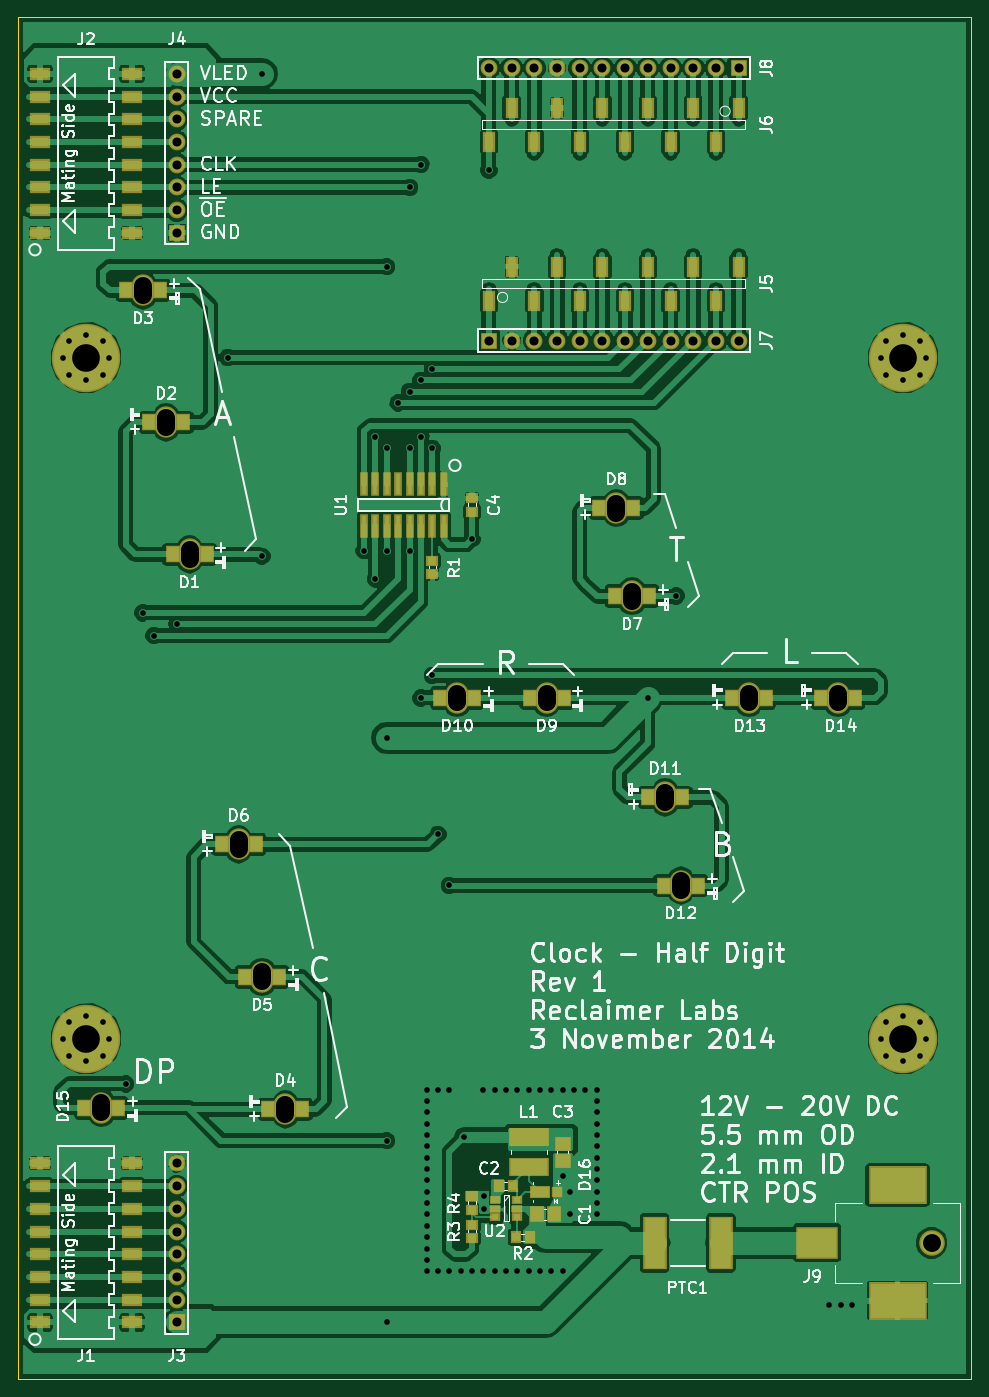
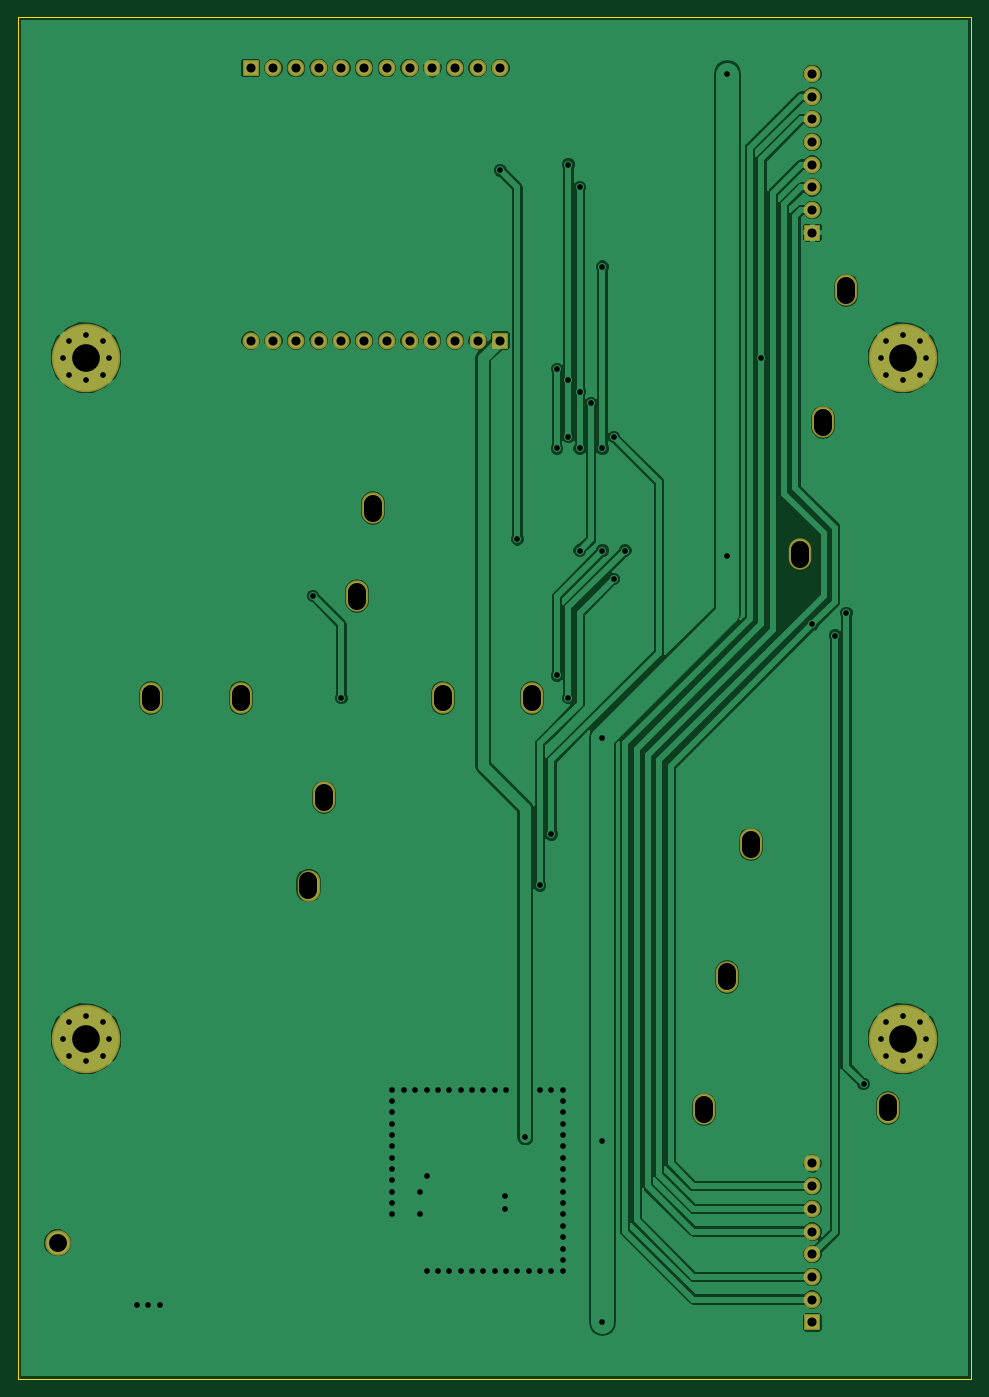
Circuit board: 8 layer files. Board 106.7 x 152.4 mm.
- bottom_copper: half_digit-B_Cu.gbl (67784 bytes)
- bottom_mask: half_digit-B_Mask.gbs (1421 bytes)
- outline: half_digit-Edge_Cuts.gbr (374 bytes)
- top_copper: half_digit-F_Cu.gtl (123650 bytes)
- top_mask: half_digit-F_Mask.gts (4322 bytes)
- paste: half_digit-F_Paste.gtp (2916 bytes)
- top_silk: half_digit-F_SilkS.gto (54362 bytes)
- drill: half_digit.drl (2731 bytes)

=== bottom_copper: half_digit-B_Cu.gbl (67784 bytes, source omitted) ===
=== bottom_mask: half_digit-B_Mask.gbs ===
G04 (created by PCBNEW (2013-07-07 BZR 4022)-stable) date 11/4/2014 1:01:41 AM*
%MOIN*%
G04 Gerber Fmt 3.4, Leading zero omitted, Abs format*
%FSLAX34Y34*%
G01*
G70*
G90*
G04 APERTURE LIST*
%ADD10C,0.01*%
%ADD11R,0.074X0.074*%
%ADD12C,0.074*%
%ADD13C,0.301402*%
%ADD14O,0.0987402X0.13811*%
%ADD15C,0.112425*%
G04 APERTURE END LIST*
G54D10*
G54D11*
X7000Y2500D03*
G54D12*
X7000Y3500D03*
X7000Y4500D03*
X7000Y5500D03*
X7000Y6500D03*
X7000Y7500D03*
X7000Y8500D03*
X7000Y9500D03*
G54D11*
X7000Y50500D03*
G54D12*
X7000Y51500D03*
X7000Y52500D03*
X7000Y53500D03*
X7000Y54500D03*
X7000Y55500D03*
X7000Y56500D03*
X7000Y57500D03*
G54D13*
X39000Y45000D03*
X39000Y15000D03*
X3000Y45000D03*
X3000Y15000D03*
G54D11*
X31750Y57750D03*
G54D12*
X30750Y57750D03*
X29750Y57750D03*
X28750Y57750D03*
X27750Y57750D03*
X26750Y57750D03*
X25750Y57750D03*
X24750Y57750D03*
X23750Y57750D03*
X22750Y57750D03*
X21750Y57750D03*
X20750Y57750D03*
G54D11*
X20750Y45750D03*
G54D12*
X21750Y45750D03*
X22750Y45750D03*
X23750Y45750D03*
X24750Y45750D03*
X25750Y45750D03*
X26750Y45750D03*
X27750Y45750D03*
X28750Y45750D03*
X29750Y45750D03*
X30750Y45750D03*
X31750Y45750D03*
G54D14*
X9722Y23553D03*
X10751Y17715D03*
X11781Y11877D03*
X26367Y38362D03*
X27051Y34484D03*
X32193Y30004D03*
X29199Y21743D03*
X36130Y30004D03*
X5508Y47957D03*
X28515Y25621D03*
X6534Y42141D03*
X7559Y36326D03*
X19355Y30004D03*
X23292Y30004D03*
X3679Y11944D03*
G54D15*
X40246Y6000D03*
M02*

=== outline: half_digit-Edge_Cuts.gbr ===
G04 (created by PCBNEW (2013-07-07 BZR 4022)-stable) date 11/4/2014 1:01:41 AM*
%MOIN*%
G04 Gerber Fmt 3.4, Leading zero omitted, Abs format*
%FSLAX34Y34*%
G01*
G70*
G90*
G04 APERTURE LIST*
%ADD10C,0.01*%
%ADD11C,0.00393701*%
G04 APERTURE END LIST*
G54D10*
G54D11*
X42000Y0D02*
X0Y0D01*
X42000Y60000D02*
X42000Y0D01*
X0Y60000D02*
X42000Y60000D01*
X0Y0D02*
X0Y60000D01*
M02*

=== top_copper: half_digit-F_Cu.gtl (123650 bytes, source omitted) ===
=== top_mask: half_digit-F_Mask.gts ===
G04 (created by PCBNEW (2013-07-07 BZR 4022)-stable) date 11/4/2014 1:01:41 AM*
%MOIN*%
G04 Gerber Fmt 3.4, Leading zero omitted, Abs format*
%FSLAX34Y34*%
G01*
G70*
G90*
G04 APERTURE LIST*
%ADD10C,0.01*%
%ADD11R,0.054X0.089*%
%ADD12R,0.089X0.054*%
%ADD13R,0.0454961X0.0388031*%
%ADD14R,0.034X0.108*%
%ADD15R,0.074X0.074*%
%ADD16C,0.074*%
%ADD17R,0.0652X0.073*%
%ADD18R,0.073X0.0652*%
%ADD19R,0.0534X0.0494*%
%ADD20R,0.0494X0.0534*%
%ADD21R,0.104551X0.234472*%
%ADD22R,0.179X0.084*%
%ADD23C,0.301402*%
%ADD24R,0.0927402X0.0573071*%
%ADD25R,0.0454961X0.0454961*%
%ADD26R,0.0651811X0.0769921*%
%ADD27O,0.0987402X0.13811*%
%ADD28R,0.187228X0.143921*%
%ADD29R,0.258094X0.167543*%
%ADD30C,0.112425*%
G04 APERTURE END LIST*
G54D10*
G54D11*
X31750Y56000D03*
X30750Y54500D03*
X29750Y56000D03*
X28750Y54500D03*
X27750Y56000D03*
X26750Y54500D03*
X25750Y56000D03*
X24750Y54500D03*
X23750Y56000D03*
X22750Y54500D03*
X21750Y56000D03*
X20750Y54500D03*
X20750Y47500D03*
X21750Y49000D03*
X22750Y47500D03*
X23750Y49000D03*
X24750Y47500D03*
X25750Y49000D03*
X26750Y47500D03*
X27750Y49000D03*
X28750Y47500D03*
X29750Y49000D03*
X30750Y47500D03*
X31750Y49000D03*
G54D12*
X975Y2500D03*
X975Y3500D03*
X975Y4500D03*
X975Y5500D03*
X975Y6500D03*
X975Y7500D03*
X975Y8500D03*
X975Y9500D03*
X5025Y2500D03*
X5025Y3500D03*
X5025Y4500D03*
X5025Y5500D03*
X5025Y6500D03*
X5025Y7500D03*
X5025Y8500D03*
X5025Y9500D03*
X975Y50500D03*
X975Y51500D03*
X975Y52500D03*
X975Y53500D03*
X975Y54500D03*
X975Y55500D03*
X975Y56500D03*
X975Y57500D03*
X5025Y50500D03*
X5025Y51500D03*
X5025Y52500D03*
X5025Y53500D03*
X5025Y54500D03*
X5025Y55500D03*
X5025Y56500D03*
X5025Y57500D03*
G54D13*
X21027Y7874D03*
X21027Y7500D03*
X21027Y7125D03*
X21972Y7125D03*
X21972Y7500D03*
X21972Y7874D03*
G54D14*
X18750Y39415D03*
X18250Y39415D03*
X17750Y39415D03*
X17250Y39415D03*
X16750Y39415D03*
X16250Y39415D03*
X15750Y39415D03*
X15250Y39415D03*
X15250Y37585D03*
X15750Y37585D03*
X16250Y37585D03*
X16750Y37585D03*
X17250Y37585D03*
X17750Y37585D03*
X18250Y37585D03*
X18750Y37585D03*
G54D15*
X7000Y2500D03*
G54D16*
X7000Y3500D03*
X7000Y4500D03*
X7000Y5500D03*
X7000Y6500D03*
X7000Y7500D03*
X7000Y8500D03*
X7000Y9500D03*
G54D15*
X7000Y50500D03*
G54D16*
X7000Y51500D03*
X7000Y52500D03*
X7000Y53500D03*
X7000Y54500D03*
X7000Y55500D03*
X7000Y56500D03*
X7000Y57500D03*
G54D17*
X22875Y7250D03*
X23625Y7250D03*
G54D18*
X24000Y10375D03*
X24000Y9625D03*
G54D19*
X20000Y6204D03*
X20000Y6796D03*
X18250Y36046D03*
X18250Y35454D03*
G54D20*
X21204Y8500D03*
X21796Y8500D03*
X22546Y6250D03*
X21954Y6250D03*
G54D19*
X20000Y7454D03*
X20000Y8046D03*
X20000Y38204D03*
X20000Y38796D03*
G54D21*
X30956Y6000D03*
X28043Y6000D03*
G54D22*
X22500Y9350D03*
X22500Y10650D03*
G54D23*
X39000Y45000D03*
X39000Y15000D03*
X3000Y45000D03*
X3000Y15000D03*
G54D24*
X22994Y8250D03*
G54D25*
X23742Y8250D03*
G54D15*
X31750Y57750D03*
G54D16*
X30750Y57750D03*
X29750Y57750D03*
X28750Y57750D03*
X27750Y57750D03*
X26750Y57750D03*
X25750Y57750D03*
X24750Y57750D03*
X23750Y57750D03*
X22750Y57750D03*
X21750Y57750D03*
X20750Y57750D03*
G54D15*
X20750Y45750D03*
G54D16*
X21750Y45750D03*
X22750Y45750D03*
X23750Y45750D03*
X24750Y45750D03*
X25750Y45750D03*
X26750Y45750D03*
X27750Y45750D03*
X28750Y45750D03*
X29750Y45750D03*
X30750Y45750D03*
X31750Y45750D03*
G54D26*
X8974Y23553D03*
X10470Y23553D03*
G54D27*
X9722Y23553D03*
G54D26*
X11499Y17715D03*
X10003Y17715D03*
G54D27*
X10751Y17715D03*
G54D26*
X11033Y11877D03*
X12529Y11877D03*
G54D27*
X11781Y11877D03*
G54D26*
X25619Y38362D03*
X27115Y38362D03*
G54D27*
X26367Y38362D03*
G54D26*
X27799Y34484D03*
X26303Y34484D03*
G54D27*
X27051Y34484D03*
G54D26*
X31445Y30004D03*
X32941Y30004D03*
G54D27*
X32193Y30004D03*
G54D26*
X29947Y21743D03*
X28451Y21743D03*
G54D27*
X29199Y21743D03*
G54D26*
X35382Y30004D03*
X36878Y30004D03*
G54D27*
X36130Y30004D03*
G54D26*
X6256Y47957D03*
X4760Y47957D03*
G54D27*
X5508Y47957D03*
G54D26*
X27767Y25621D03*
X29263Y25621D03*
G54D27*
X28515Y25621D03*
G54D26*
X5785Y42141D03*
X7282Y42141D03*
G54D27*
X6534Y42141D03*
G54D26*
X8307Y36326D03*
X6811Y36326D03*
G54D27*
X7559Y36326D03*
G54D26*
X20103Y30004D03*
X18606Y30004D03*
G54D27*
X19355Y30004D03*
G54D26*
X24040Y30004D03*
X22543Y30004D03*
G54D27*
X23292Y30004D03*
G54D26*
X4427Y11944D03*
X2931Y11944D03*
G54D27*
X3679Y11944D03*
G54D28*
X35206Y6000D03*
G54D29*
X38750Y3460D03*
X38750Y8539D03*
G54D30*
X40246Y6000D03*
M02*

=== paste: half_digit-F_Paste.gtp ===
G04 (created by PCBNEW (2013-07-07 BZR 4022)-stable) date 11/4/2014 1:01:41 AM*
%MOIN*%
G04 Gerber Fmt 3.4, Leading zero omitted, Abs format*
%FSLAX34Y34*%
G01*
G70*
G90*
G04 APERTURE LIST*
%ADD10C,0.01*%
%ADD11R,0.035X0.07*%
%ADD12R,0.07X0.035*%
%ADD13R,0.0264961X0.0198031*%
%ADD14R,0.015X0.089*%
%ADD15R,0.0412X0.049*%
%ADD16R,0.049X0.0412*%
%ADD17R,0.0344X0.0304*%
%ADD18R,0.0304X0.0344*%
%ADD19R,0.0855512X0.215472*%
%ADD20R,0.145X0.05*%
%ADD21R,0.0737402X0.0383071*%
%ADD22R,0.0264961X0.0264961*%
%ADD23R,0.0461811X0.0579921*%
%ADD24R,0.168228X0.124921*%
%ADD25R,0.239094X0.148543*%
G04 APERTURE END LIST*
G54D10*
G54D11*
X31750Y56000D03*
X30750Y54500D03*
X29750Y56000D03*
X28750Y54500D03*
X27750Y56000D03*
X26750Y54500D03*
X25750Y56000D03*
X24750Y54500D03*
X23750Y56000D03*
X22750Y54500D03*
X21750Y56000D03*
X20750Y54500D03*
X20750Y47500D03*
X21750Y49000D03*
X22750Y47500D03*
X23750Y49000D03*
X24750Y47500D03*
X25750Y49000D03*
X26750Y47500D03*
X27750Y49000D03*
X28750Y47500D03*
X29750Y49000D03*
X30750Y47500D03*
X31750Y49000D03*
G54D12*
X975Y2500D03*
X975Y3500D03*
X975Y4500D03*
X975Y5500D03*
X975Y6500D03*
X975Y7500D03*
X975Y8500D03*
X975Y9500D03*
X5025Y2500D03*
X5025Y3500D03*
X5025Y4500D03*
X5025Y5500D03*
X5025Y6500D03*
X5025Y7500D03*
X5025Y8500D03*
X5025Y9500D03*
X975Y50500D03*
X975Y51500D03*
X975Y52500D03*
X975Y53500D03*
X975Y54500D03*
X975Y55500D03*
X975Y56500D03*
X975Y57500D03*
X5025Y50500D03*
X5025Y51500D03*
X5025Y52500D03*
X5025Y53500D03*
X5025Y54500D03*
X5025Y55500D03*
X5025Y56500D03*
X5025Y57500D03*
G54D13*
X21027Y7874D03*
X21027Y7500D03*
X21027Y7125D03*
X21972Y7125D03*
X21972Y7500D03*
X21972Y7874D03*
G54D14*
X18750Y39415D03*
X18250Y39415D03*
X17750Y39415D03*
X17250Y39415D03*
X16750Y39415D03*
X16250Y39415D03*
X15750Y39415D03*
X15250Y39415D03*
X15250Y37585D03*
X15750Y37585D03*
X16250Y37585D03*
X16750Y37585D03*
X17250Y37585D03*
X17750Y37585D03*
X18250Y37585D03*
X18750Y37585D03*
G54D15*
X22875Y7250D03*
X23625Y7250D03*
G54D16*
X24000Y10375D03*
X24000Y9625D03*
G54D17*
X20000Y6204D03*
X20000Y6796D03*
X18250Y36046D03*
X18250Y35454D03*
G54D18*
X21204Y8500D03*
X21796Y8500D03*
X22546Y6250D03*
X21954Y6250D03*
G54D17*
X20000Y7454D03*
X20000Y8046D03*
X20000Y38204D03*
X20000Y38796D03*
G54D19*
X30956Y6000D03*
X28043Y6000D03*
G54D20*
X22500Y9350D03*
X22500Y10650D03*
G54D21*
X22994Y8250D03*
G54D22*
X23742Y8250D03*
G54D23*
X8974Y23553D03*
X10470Y23553D03*
X11499Y17715D03*
X10003Y17715D03*
X11033Y11877D03*
X12529Y11877D03*
X25619Y38362D03*
X27115Y38362D03*
X27799Y34484D03*
X26303Y34484D03*
X31445Y30004D03*
X32941Y30004D03*
X29947Y21743D03*
X28451Y21743D03*
X35382Y30004D03*
X36878Y30004D03*
X6256Y47957D03*
X4760Y47957D03*
X27767Y25621D03*
X29263Y25621D03*
X5785Y42141D03*
X7282Y42141D03*
X8307Y36326D03*
X6811Y36326D03*
X20103Y30004D03*
X18606Y30004D03*
X24040Y30004D03*
X22543Y30004D03*
X4427Y11944D03*
X2931Y11944D03*
G54D24*
X35206Y6000D03*
G54D25*
X38750Y3460D03*
X38750Y8539D03*
M02*

=== top_silk: half_digit-F_SilkS.gto (54362 bytes, source omitted) ===
=== drill: half_digit.drl ===
M48
;DRILL file {Pcbnew (2013-07-07 BZR 4022)-stable} date 11/4/2014 12:35:30 AM
;FORMAT={-:-/ absolute / inch / decimal}
FMAT,2
INCH,TZ
T1C0.025
T2C0.040
T3C0.079
T4C0.122
%
G90
G05
M72
T1
X0.2Y4.5
X0.2Y1.5
X0.225Y4.575
X0.225Y4.425
X0.225Y1.575
X0.225Y1.425
X0.3Y4.6
X0.3Y4.4
X0.3Y1.6
X0.3Y1.4
X0.375Y4.575
X0.375Y4.425
X0.375Y1.575
X0.375Y1.425
X0.4Y4.5
X0.4Y1.5
X0.475Y1.3
X0.55Y3.375
X0.6Y3.275
X0.7Y3.325
X0.925Y4.5
X1.075Y5.75
X1.075Y3.625
X1.525Y3.65
X1.575Y4.15
X1.575Y3.525
X1.625Y4.9
X1.625Y4.1
X1.625Y3.65
X1.625Y2.825
X1.625Y1.05
X1.625Y0.25
X1.675Y4.3
X1.725Y5.25
X1.725Y4.35
X1.725Y4.1
X1.725Y3.65
X1.775Y5.35
X1.775Y4.4
X1.775Y4.15
X1.775Y3.
X1.8Y1.275
X1.8Y1.225
X1.8Y1.175
X1.8Y1.125
X1.8Y1.075
X1.8Y1.025
X1.8Y0.975
X1.8Y0.925
X1.8Y0.875
X1.8Y0.825
X1.8Y0.775
X1.8Y0.725
X1.8Y0.675
X1.8Y0.625
X1.8Y0.575
X1.8Y0.525
X1.8Y0.475
X1.825Y4.45
X1.825Y4.1
X1.825Y3.1
X1.85Y2.4
X1.85Y1.275
X1.85Y0.475
X1.9Y2.175
X1.9Y1.275
X1.9Y0.475
X1.95Y0.475
X1.965Y1.065
X2.Y3.7
X2.Y0.475
X2.05Y1.275
X2.05Y0.475
X2.055Y0.805
X2.055Y0.75
X2.075Y5.325
X2.075Y4.575
X2.1Y1.275
X2.1Y0.475
X2.15Y1.275
X2.15Y0.475
X2.2Y1.275
X2.2Y0.475
X2.25Y1.275
X2.25Y0.475
X2.3Y1.275
X2.3Y0.475
X2.35Y1.275
X2.35Y0.475
X2.4Y1.275
X2.4Y0.895
X2.4Y0.475
X2.43Y0.825
X2.43Y0.725
X2.45Y1.275
X2.5Y1.275
X2.55Y1.275
X2.55Y1.225
X2.55Y1.175
X2.55Y1.125
X2.55Y1.075
X2.55Y1.025
X2.55Y0.975
X2.55Y0.925
X2.55Y0.875
X2.55Y0.825
X2.55Y0.775
X2.55Y0.725
X2.775Y3.
X2.9Y3.45
X3.575Y0.325
X3.625Y0.325
X3.675Y0.325
X3.8Y4.5
X3.8Y1.5
X3.825Y4.575
X3.825Y4.425
X3.825Y1.575
X3.825Y1.425
X3.9Y4.6
X3.9Y4.4
X3.9Y1.6
X3.9Y1.4
X3.975Y4.575
X3.975Y4.425
X3.975Y1.575
X3.975Y1.425
X4.Y4.5
X4.Y1.5
T2
X0.7Y5.75
X0.7Y5.65
X0.7Y5.55
X0.7Y5.45
X0.7Y5.35
X0.7Y5.25
X0.7Y5.15
X0.7Y5.05
X0.7Y0.95
X0.7Y0.85
X0.7Y0.75
X0.7Y0.65
X0.7Y0.55
X0.7Y0.45
X0.7Y0.35
X0.7Y0.25
X2.075Y5.775
X2.075Y4.575
X2.175Y5.775
X2.175Y4.575
X2.275Y5.775
X2.275Y4.575
X2.375Y5.775
X2.375Y4.575
X2.475Y5.775
X2.475Y4.575
X2.575Y5.775
X2.575Y4.575
X2.675Y5.775
X2.675Y4.575
X2.775Y5.775
X2.775Y4.575
X2.875Y5.775
X2.875Y4.575
X2.975Y5.775
X2.975Y4.575
X3.075Y5.775
X3.075Y4.575
X3.175Y5.775
X3.175Y4.575
T3
X4.0246Y0.6
T4
X0.3Y4.5
X0.3Y1.5
X3.9Y4.5
X3.9Y1.5
T3
X0.368Y1.1748G85X0.368Y1.2142
G05
X0.5509Y4.776G85X0.5509Y4.8154
G05
X0.6534Y4.2339G85X0.6534Y4.1945
G05
X0.7559Y3.6129G85X0.7559Y3.6523
G05
X0.9722Y2.3751G85X0.9722Y2.3357
G05
X1.0752Y1.7519G85X1.0752Y1.7913
G05
X1.1781Y1.2074G85X1.1781Y1.1681
G05
X1.9355Y2.9808G85X1.9355Y3.0201
G05
X2.3292Y2.9808G85X2.3292Y3.0201
G05
X2.6368Y3.8559G85X2.6368Y3.8165
G05
X2.7051Y3.4288G85X2.7051Y3.4682
G05
X2.8516Y2.5818G85X2.8516Y2.5424
G05
X2.92Y2.1547G85X2.92Y2.1941
G05
X3.2194Y3.0201G85X3.2194Y2.9808
G05
X3.6131Y3.0201G85X3.6131Y2.9808
G05
T0
M30

